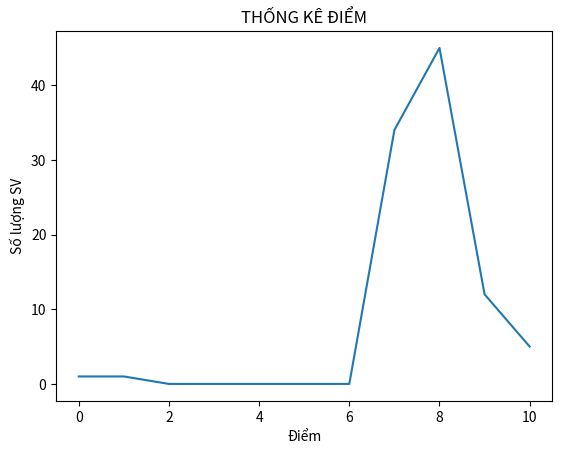

Recreate this plot in Python.
import matplotlib.pyplot as plt

diem = list(range(0, 11))
so_luong = [1, 1, 0, 0, 0, 0, 0, 34, 45, 12, 5]

plt.plot(diem, so_luong)
plt.xlabel("Điểm")
plt.ylabel("Số lượng SV")
plt.title("THỐNG KÊ ĐIỂM")

plt.show()
